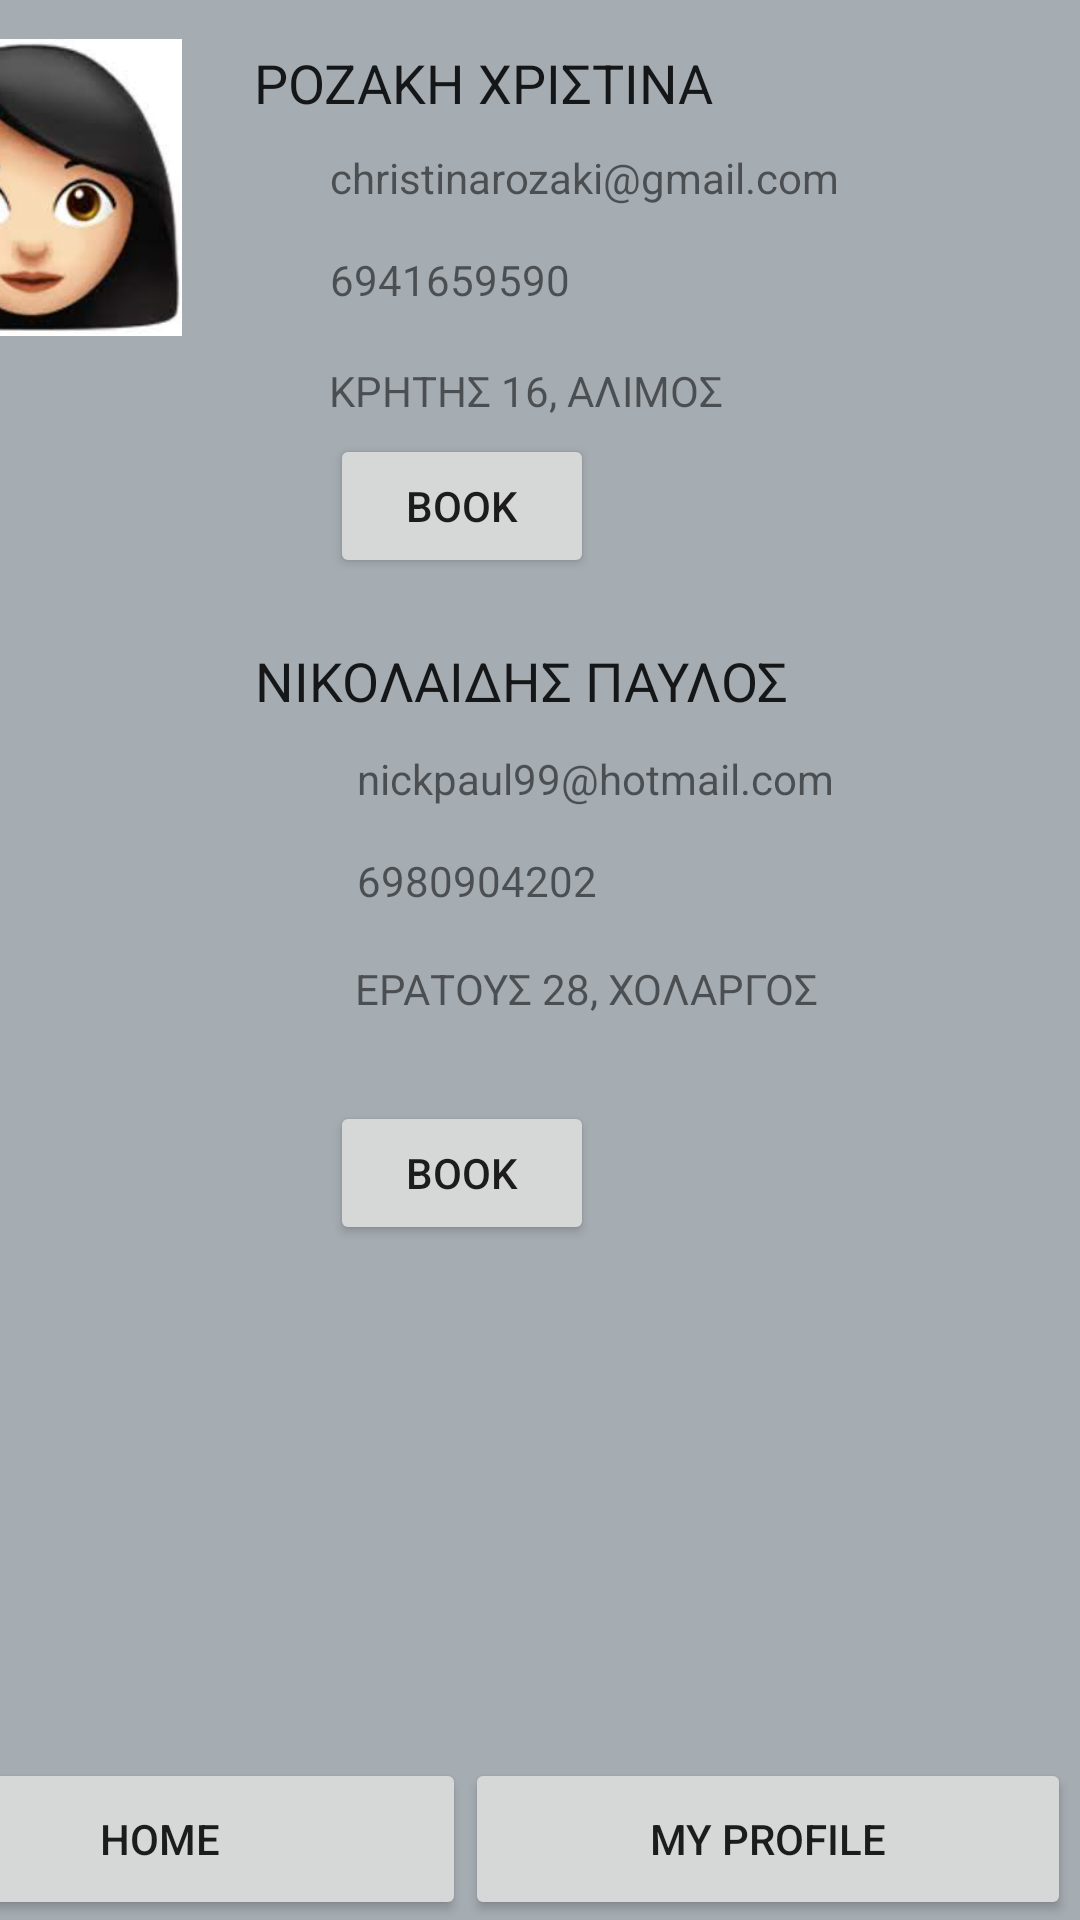

This screen was rendered from an Android layout file. Write that file and the resources it references.
<!-- AndroidManifest.xml: application theme Theme.FinalDoctorApp -->
<!-- res/layout/activity_otolaryngologist.xml -->
<?xml version="1.0" encoding="utf-8"?>
<androidx.constraintlayout.widget.ConstraintLayout xmlns:android="http://schemas.android.com/apk/res/android"
    xmlns:app="http://schemas.android.com/apk/res-auto"
    xmlns:tools="http://schemas.android.com/tools"
    android:layout_width="match_parent"
    android:layout_height="match_parent"
    android:background="@color/black"
    android:backgroundTint="@color/grey"
    tools:context=".InternistActivity">

    <TextView
        android:id="@+id/textView72"
        android:layout_width="wrap_content"
        android:layout_height="wrap_content"
        android:layout_marginEnd="82dp"
        android:layout_marginBottom="15dp"
        android:text="nickpaul99@hotmail.com"
        app:layout_constraintBottom_toTopOf="@+id/textView75"
        app:layout_constraintEnd_toEndOf="parent" />

    <TextView
        android:id="@+id/textView73"
        android:layout_width="wrap_content"
        android:layout_height="wrap_content"
        android:layout_marginEnd="97dp"
        android:layout_marginBottom="11dp"
        android:text="ΝΙΚΟΛΑΙΔΗΣ ΠΑΥΛΟΣ"
        android:textAppearance="@style/TextAppearance.AppCompat.Large"
        android:textSize="18sp"
        app:layout_constraintBottom_toTopOf="@+id/textView72"
        app:layout_constraintEnd_toEndOf="parent" />

    <TextView
        android:id="@+id/textView74"
        android:layout_width="wrap_content"
        android:layout_height="wrap_content"
        android:layout_marginEnd="87dp"
        android:layout_marginBottom="28dp"
        android:text="ΕΡΑΤΟΥΣ 28, ΧΟΛΑΡΓΟΣ"
        app:layout_constraintBottom_toTopOf="@+id/button56"
        app:layout_constraintEnd_toEndOf="parent" />

    <Button
        android:id="@+id/button56"
        android:layout_width="wrap_content"
        android:layout_height="wrap_content"
        android:layout_marginEnd="162dp"
        android:layout_marginBottom="171dp"
        android:onClick="openNikolaidisActivity"
        android:text="Book"
        app:layout_constraintBottom_toTopOf="@+id/button18"
        app:layout_constraintEnd_toEndOf="parent" />

    <ImageView
        android:id="@+id/imageView13"
        android:layout_width="124dp"
        android:layout_height="99dp"
        android:layout_marginEnd="10dp"
        android:layout_marginBottom="274dp"
        app:layout_constraintBottom_toTopOf="@+id/button19"
        app:layout_constraintEnd_toStartOf="@+id/textView73"
        app:srcCompat="@drawable/man_icon" />

    <TextView
        android:id="@+id/textView75"
        android:layout_width="wrap_content"
        android:layout_height="wrap_content"
        android:layout_marginEnd="161dp"
        android:layout_marginBottom="17dp"
        android:text="6980904202"
        app:layout_constraintBottom_toTopOf="@+id/textView74"
        app:layout_constraintEnd_toEndOf="parent" />

    <ImageView
        android:id="@+id/imageView12"
        android:layout_width="124dp"
        android:layout_height="99dp"
        android:layout_marginEnd="12dp"
        android:layout_marginBottom="101dp"
        app:layout_constraintBottom_toTopOf="@+id/imageView13"
        app:layout_constraintEnd_toStartOf="@+id/textView69"
        app:srcCompat="@drawable/woman_icon" />

    <TextView
        android:id="@+id/textView68"
        android:layout_width="wrap_content"
        android:layout_height="wrap_content"
        android:layout_marginEnd="80dp"
        android:layout_marginBottom="15dp"
        android:text="christinarozaki@gmail.com"
        app:layout_constraintBottom_toTopOf="@+id/textView71"
        app:layout_constraintEnd_toEndOf="parent" />

    <TextView
        android:id="@+id/textView70"
        android:layout_width="wrap_content"
        android:layout_height="wrap_content"
        android:layout_marginEnd="119dp"
        android:layout_marginBottom="5dp"
        android:text="ΚΡΗΤΗΣ 16, ΑΛΙΜΟΣ"
        app:layout_constraintBottom_toTopOf="@+id/button55"
        app:layout_constraintEnd_toEndOf="parent" />

    <TextView
        android:id="@+id/textView71"
        android:layout_width="wrap_content"
        android:layout_height="wrap_content"
        android:layout_marginEnd="170dp"
        android:layout_marginBottom="18dp"
        android:text="6941659590"
        app:layout_constraintBottom_toTopOf="@+id/textView70"
        app:layout_constraintEnd_toEndOf="parent" />

    <TextView
        android:id="@+id/textView69"
        android:layout_width="wrap_content"
        android:layout_height="wrap_content"
        android:layout_marginEnd="122dp"
        android:layout_marginBottom="10dp"
        android:text="ΡΟΖΑΚΗ ΧΡΙΣΤΙΝΑ"
        android:textAppearance="@style/TextAppearance.AppCompat.Large"
        android:textSize="18sp"
        app:layout_constraintBottom_toTopOf="@+id/textView68"
        app:layout_constraintEnd_toEndOf="parent" />

    <Button
        android:id="@+id/button55"
        android:layout_width="wrap_content"
        android:layout_height="wrap_content"
        android:layout_marginEnd="162dp"
        android:layout_marginBottom="22dp"
        android:onClick="openRozakiActivity"
        android:text="Book"
        app:layout_constraintBottom_toTopOf="@+id/textView73"
        app:layout_constraintEnd_toEndOf="parent" />

    <Button
        android:id="@+id/button18"
        android:layout_width="202dp"
        android:layout_height="54dp"
        android:layout_marginEnd="3dp"
        android:layout_weight="1"
        android:onClick="openMyProfileActivity"
        android:text="My Profile"
        app:layout_constraintBottom_toBottomOf="parent"
        app:layout_constraintEnd_toEndOf="parent" />

    <Button
        android:id="@+id/button19"
        android:layout_width="204dp"
        android:layout_height="54dp"
        android:layout_weight="1"
        android:onClick="openMainActivity2"
        android:text="Home"
        app:layout_constraintBottom_toBottomOf="parent"
        app:layout_constraintEnd_toStartOf="@+id/button18" />

    <RelativeLayout
        android:id="@+id/myrelative"
        android:layout_width="match_parent"
        android:layout_height="wrap_content"
        android:layout_marginBottom="24dp"
        android:background="@color/purple_500"
        android:padding="16dp"
        app:layout_constraintBottom_toTopOf="@+id/imageView12"
        app:layout_constraintEnd_toEndOf="parent"
        app:layout_constraintTop_toTopOf="parent">

        <ImageView
            android:id="@+id/arrow_icon"
            android:layout_width="wrap_content"
            android:layout_height="wrap_content"
            android:layout_centerVertical="true"
            android:contentDescription="@string/app_name"
            android:minWidth="48dp"
            android:minHeight="48dp"
            android:onClick="openBack"
            android:src="@drawable/ic_baseline_arrow_back_24" />

        <TextView
            android:layout_width="wrap_content"
            android:layout_height="wrap_content"
            android:layout_centerVertical="true"
            android:layout_marginStart="16dp"
            android:layout_toEndOf="@+id/arrow_icon"
            android:text="Otolaryngologists"
            android:textColor="@android:color/white"
            android:textSize="20dp" />

    </RelativeLayout>

    <androidx.constraintlayout.widget.Guideline
        android:id="@+id/guideline2"
        android:layout_width="wrap_content"
        android:layout_height="wrap_content"
        android:orientation="horizontal"
        app:layout_constraintGuide_percent="0.39808482" />

</androidx.constraintlayout.widget.ConstraintLayout>
<!-- resources referenced by this layout -->
<resources>
  <color name="black">#FF000000</color>
  <color name="grey">#A5ACB2</color>
  <color name="purple_500">#FF6200EE</color>
  <!-- drawable woman_icon: jpg bitmap (drawable, 5723 bytes) -->
  <string name="app_name">FinalDoctorApp</string>
  <style name="Theme.FinalDoctorApp" parent="Theme.MaterialComponents.DayNight.DarkActionBar">
          
          <item name="colorPrimary">@color/purple_500</item>
          <item name="colorPrimaryVariant">@color/purple_700</item>
          <item name="colorOnPrimary">@color/white</item>
          
          <item name="colorSecondary">@color/teal_200</item>
          <item name="colorSecondaryVariant">@color/teal_700</item>
          <item name="colorOnSecondary">@color/black</item>
          
          <item name="android:statusBarColor">?attr/colorPrimaryVariant</item>
          
      </style>
  <color name="purple_700">#FF3700B3</color>
  <color name="white">#FFFFFFFF</color>
  <color name="teal_200">#FF03DAC5</color>
  <color name="teal_700">#FF018786</color>
</resources>
